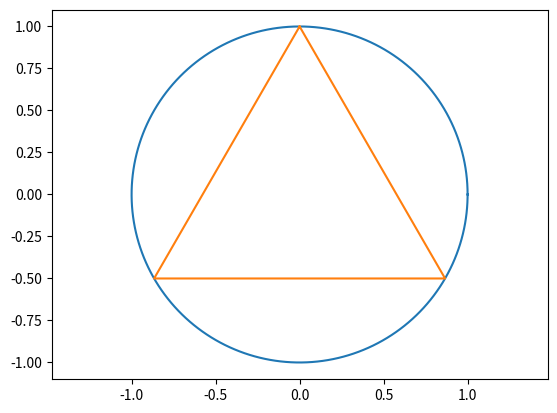

Recreate this plot in Python.
import matplotlib.pyplot as plt
import numpy as np

t = np.linspace(0,2*np.pi,400)
x = np.cos(t)
y = np.sin(t)

plt.plot(x,y)
plt.plot([0,np.cos(7*np.pi/6),np.cos(-np.pi/6),0],[1,np.sin(7*np.pi/6),np.sin(-np.pi/6),1])
plt.axis("equal")
plt.show()
